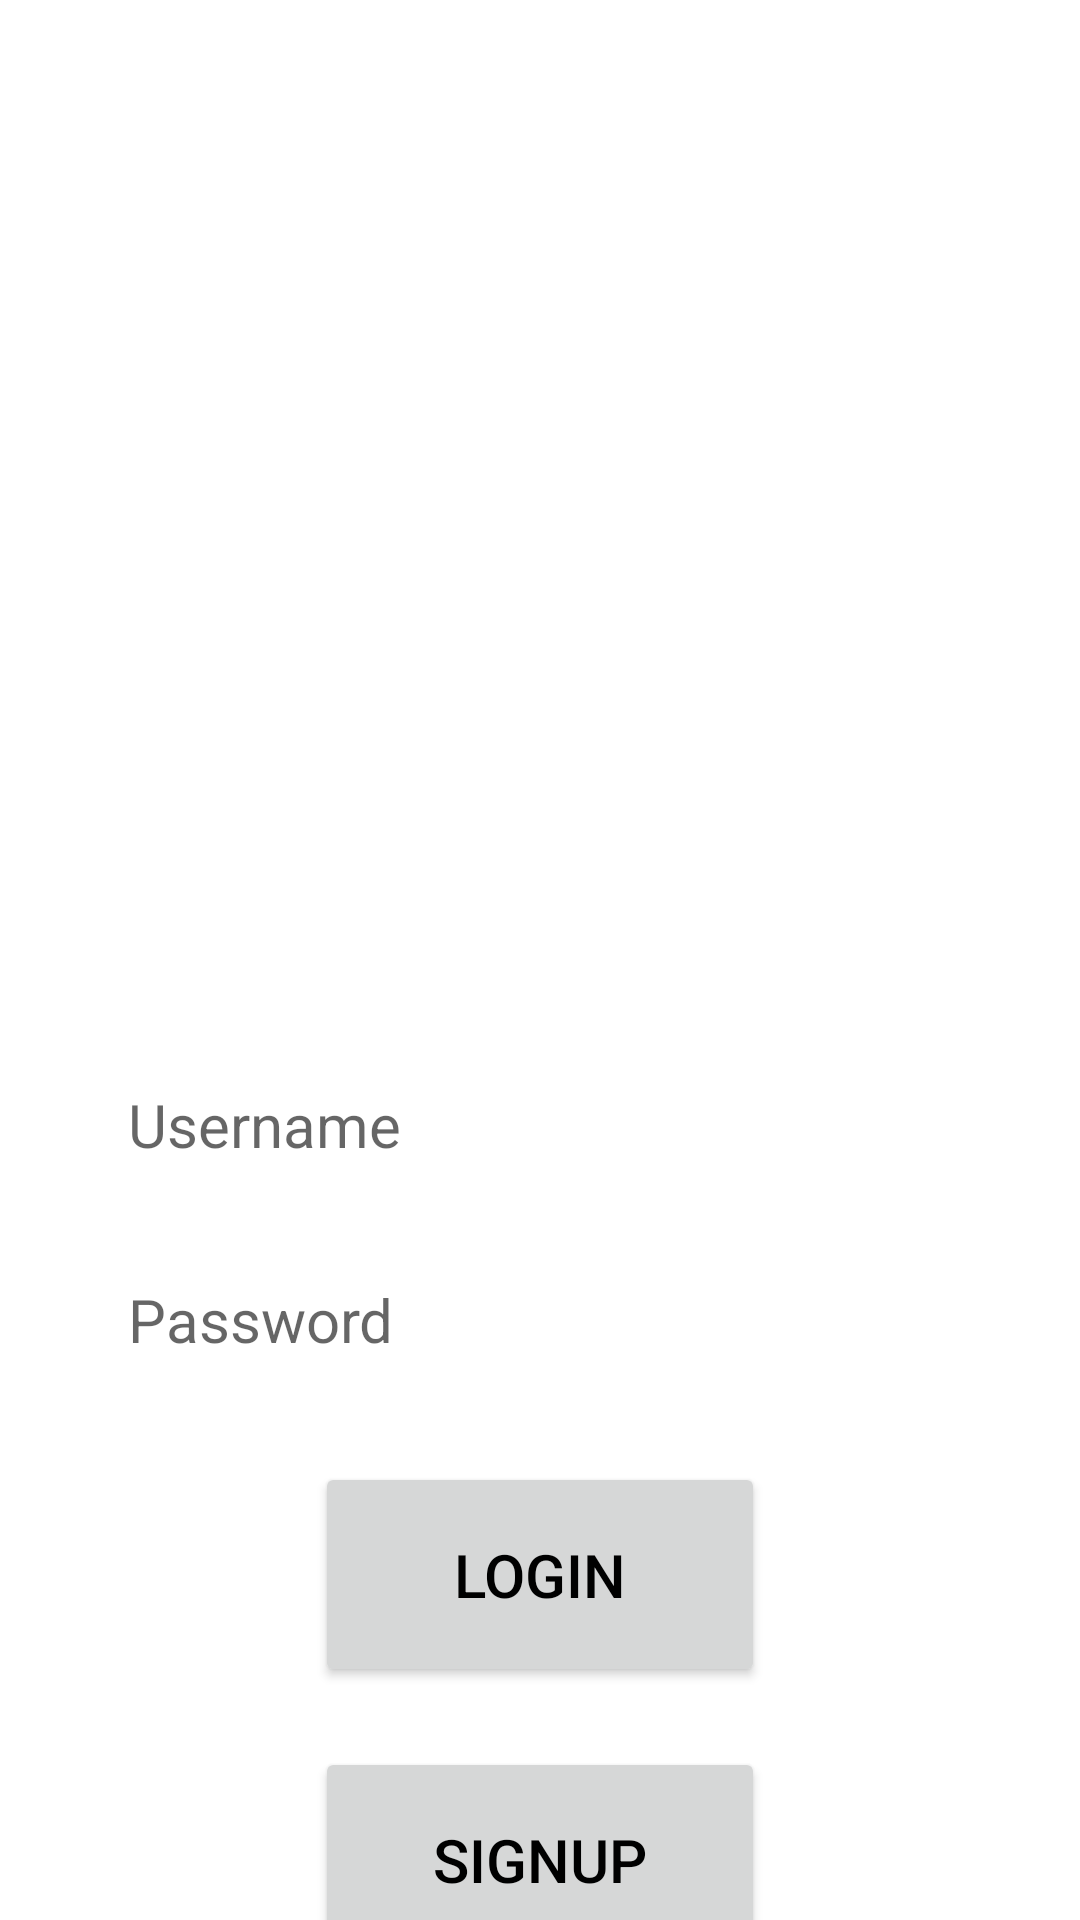

Layout XML and referenced resources for this Android screen:
<!-- AndroidManifest.xml: application theme Theme.PhotoShare -->
<!-- res/layout/activity_login.xml -->
<?xml version="1.0" encoding="utf-8"?>
<androidx.constraintlayout.widget.ConstraintLayout xmlns:android="http://schemas.android.com/apk/res/android"
    xmlns:app="http://schemas.android.com/apk/res-auto"
    xmlns:tools="http://schemas.android.com/tools"
    android:layout_width="match_parent"
    android:layout_height="match_parent"
    tools:context=".ActivityLogin">

    
    <ImageView
        android:id="@+id/imageView_app_logo"
        android:layout_width="250dp"
        android:layout_height="250dp"
        android:layout_marginTop="35dp"
        android:background="@color/white"
        app:layout_constraintEnd_toEndOf="parent"
        app:layout_constraintStart_toStartOf="parent"
        app:layout_constraintTop_toTopOf="parent" />

    
    <TextView
        android:id="@+id/textView_login_directions"
        android:layout_width="wrap_content"
        android:layout_height="wrap_content"
        android:layout_marginTop="15dp"
        android:text="@string/login_button_login"
        android:textColor="@color/white"
        android:textSize="24sp"
        app:layout_constraintLeft_toLeftOf="parent"
        app:layout_constraintRight_toRightOf="parent"
        app:layout_constraintTop_toBottomOf="@+id/imageView_app_logo" />

    
    <EditText
        android:id="@+id/editText_login_username_input"
        android:layout_width="275dp"
        android:layout_height="45dp"
        android:layout_marginTop="20sp"
        android:background="@color/white"
        android:hint="@string/login_text_username"
        android:textSize="20sp"
        app:layout_constraintLeft_toLeftOf="parent"
        app:layout_constraintRight_toRightOf="parent"
        app:layout_constraintTop_toBottomOf="@+id/textView_login_directions" />

    
    <EditText
        android:id="@+id/editText_login_password_input"
        android:layout_width="275dp"
        android:layout_height="45dp"
        android:layout_marginTop="20sp"
        android:background="@color/white"
        android:hint="@string/login_text_password"
        android:textSize="20sp"
        app:layout_constraintLeft_toLeftOf="parent"
        app:layout_constraintRight_toRightOf="parent"
        app:layout_constraintTop_toBottomOf="@id/editText_login_username_input" />

    
    <Button
        android:id="@+id/button_login"
        android:layout_width="150dp"
        android:layout_height="75dp"
        android:layout_marginTop="25sp"
        android:text="@string/login_button_login"
        android:textSize="20sp"
        android:onClick="login"
        app:layout_constraintLeft_toLeftOf="parent"
        app:layout_constraintRight_toRightOf="parent"
        app:layout_constraintTop_toBottomOf="@+id/editText_login_password_input" />

    
    <Button
        android:id="@+id/button_login_signup"
        android:layout_width="150dp"
        android:layout_height="75dp"
        android:layout_marginTop="20sp"
        android:text="@string/login_button_signup"
        android:textSize="20sp"
        app:layout_constraintLeft_toLeftOf="parent"
        app:layout_constraintRight_toRightOf="parent"
        app:layout_constraintTop_toBottomOf="@+id/button_login" />

</androidx.constraintlayout.widget.ConstraintLayout>
<!-- resources referenced by this layout -->
<resources>
  <color name="white">#FFFFFFFF</color>
  <string name="login_button_login">Login</string>
  <string name="login_button_signup">Signup</string>
  <string name="login_text_password">Password</string>
  <string name="login_text_username">Username</string>
  <style name="Theme.PhotoShare" parent="Theme.MaterialComponents.DayNight.NoActionBar">
          
          <item name="colorPrimary">@color/light_grey</item>
          <item name="colorPrimaryVariant">@color/dark_grey</item>
          <item name="colorOnPrimary">@color/white</item>
          
          <item name="colorSecondary">@color/dark_grey</item>
          <item name="colorSecondaryVariant">@color/light_black</item>
          <item name="colorOnSecondary">@color/black</item>
          
          <item name="android:statusBarColor" tools:targetApi="l">?attr/colorPrimaryVariant</item>
  
          
          <item name="android:windowBackground">@color/dark_grey</item>
          <item name="android:textColor">@color/black</item>
  
  
          
          <item name="materialButtonStyle">@style/HomeButtonStyle</item>
          <item name="switchStyle">@style/SwitchWidgetStyle</item>
      </style>
  <color name="black">#FF000000</color>
  <style name="HomeButtonStyle" parent="Widget.MaterialComponents.Button">
          <item name="shapeAppearanceOverlay">@style/ButtonStyle_home_button</item>
      </style>
  <style name="SwitchWidgetStyle" parent="Widget.AppCompat.CompoundButton.Switch">
          <item name="android:textColor">@color/white</item>
          <item name="android:textSize">24sp</item>
      </style>
  <style name="ButtonStyle_home_button" parent="ShapeAppearance.MaterialComponents.MediumComponent">
          <item name="cornerSize">15%</item>
      </style>
</resources>
